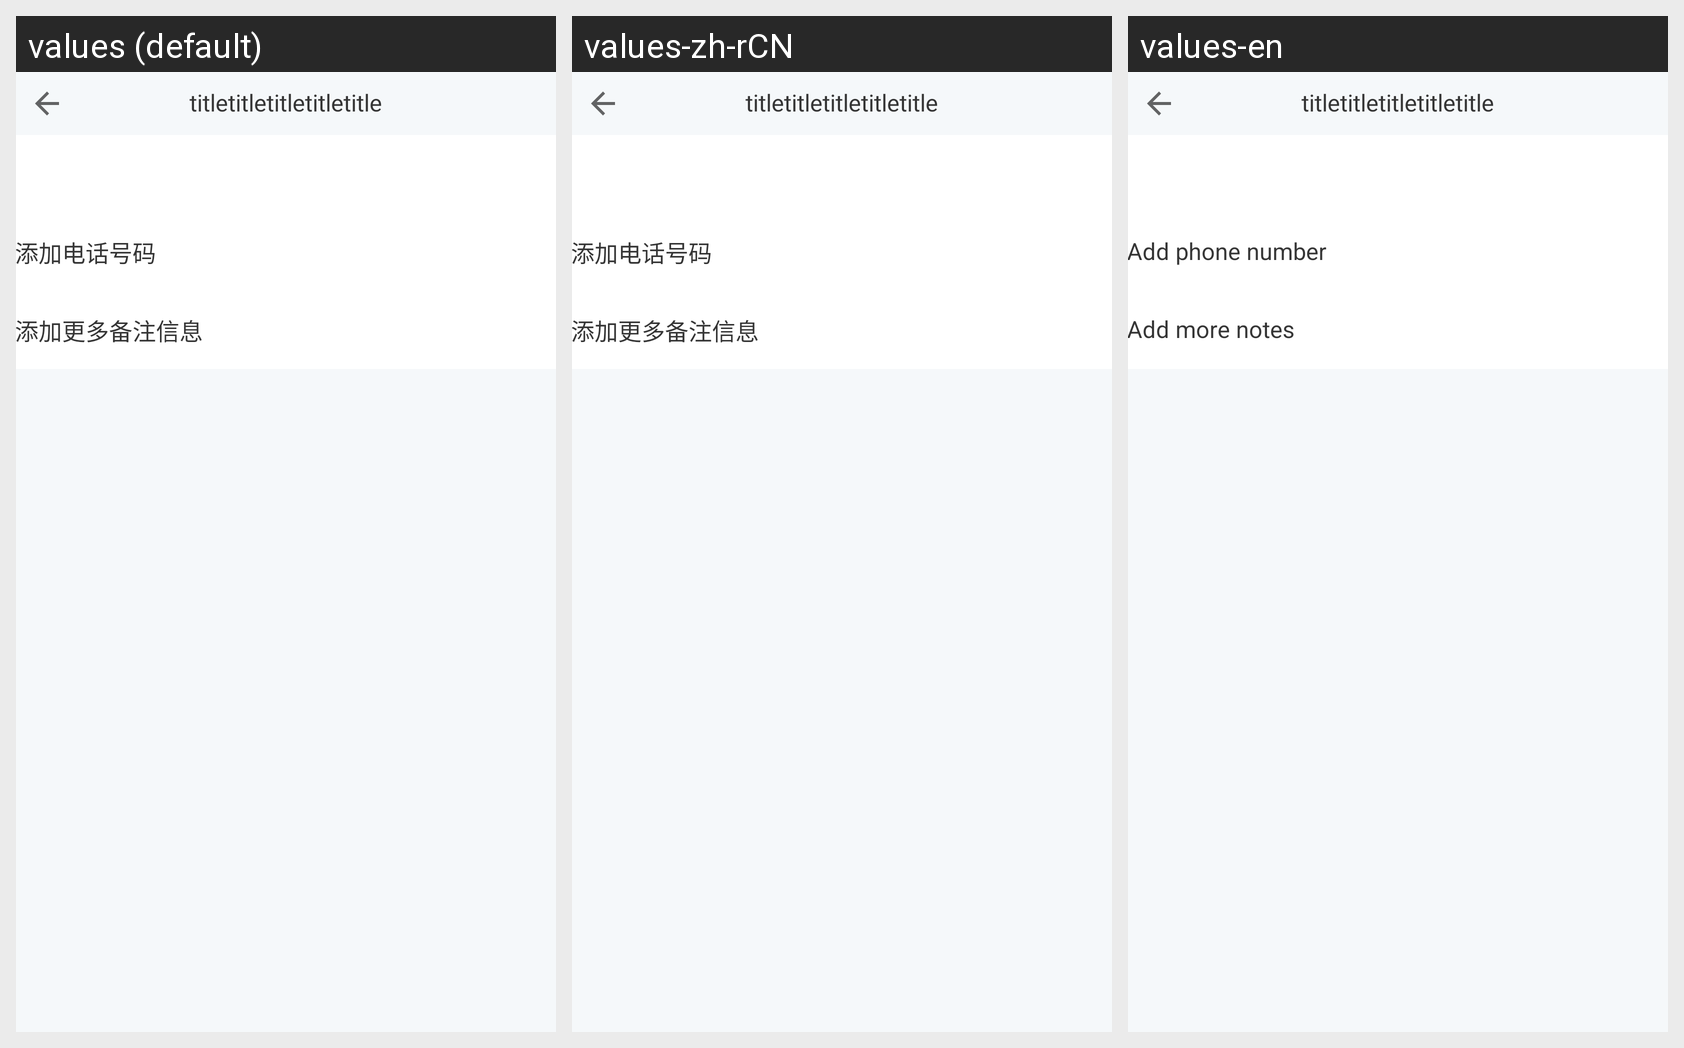

Strings drawn on this Android screen and how each of the app's shown locales translates them:
Android screen res/layout/activity_edit_contact.xml rendered under 3 locales, left to right: values (default), values-zh-rCN, values-en. Device: Nexus 5 (rendered at 1080×1920; each locale shown at half size, 540×960, under a caption strip naming it); theme AppTheme.
Strings drawn on this screen, with the default value and each locale's value (text and hints the layout hard-codes, and strings that could not be matched under every locale, appear in the picture but are not listed):

add_phone_num
  values: 添加电话号码
  values-zh-rCN: 添加电话号码
  values-en: Add phone number

add_description
  values: 添加更多备注信息
  values-zh-rCN: 添加更多备注信息
  values-en: Add more notes
